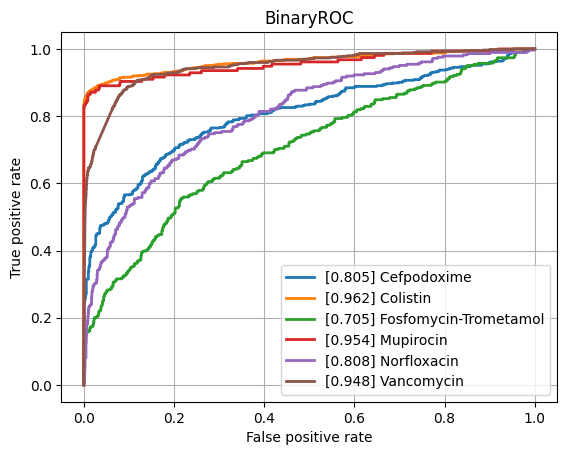

The table this chart was drawn from, first rows:
class, ROCAUC, n_positives, n_negatives
Amikacin, 0.9358, 1111, 5382
Amoxicillin-Clavulanic acid, 0.8682, 4204, 5999
Ampicillin, 0.8957, 10010, 5719
Ampicillin-Amoxicillin, 0.9234, 5567, 1019
Cefazolin, 0.9279, 967, 1146
Cefepime, 0.8975, 3537, 8042
Cefpodoxime, 0.8052, 493, 907
Ceftazidime, 0.8472, 4421, 12101
Ceftriaxone, 0.8568, 3764, 10078
Cefuroxime, 0.9369, 6591, 1688
Ciprofloxacin, 0.8565, 6582, 16405
Clindamycin, 0.8743, 5611, 5661
Colistin, 0.9625, 747, 3632
Cotrimoxazole, 0.85, 8111, 17142
Ertapenem, 0.8164, 143, 5478
Erythromycin, 0.8668, 5620, 4537
Fosfomycin, 0.858, 1843, 6914
Fosfomycin-Trometamol, 0.7045, 304, 972
Fusidic acid, 0.8546, 855, 1836
Gentamicin, 0.9348, 9230, 11403
Imipenem, 0.9405, 7693, 15906
Levofloxacin, 0.9158, 3378, 5845
Meropenem, 0.8963, 2436, 15860
Mupirocin, 0.9543, 155, 1235
Nitrofurantoin, 0.8497, 380, 3187
Norfloxacin, 0.8081, 285, 1462
Oxacillin, 0.9006, 2791, 3926
Penicillin, 0.9206, 2811, 1022
Piperacillin-Tazobactam, 0.8417, 6313, 13644
Rifampicin, 0.8691, 280, 6931
Teicoplanin, 0.9095, 83, 1854
Tetracycline, 0.844, 1706, 5308
Tobramycin, 0.9258, 1265, 4295
Vancomycin, 0.9483, 594, 12428
micro, 0.9135, , 
macro, 0.8823, , 
